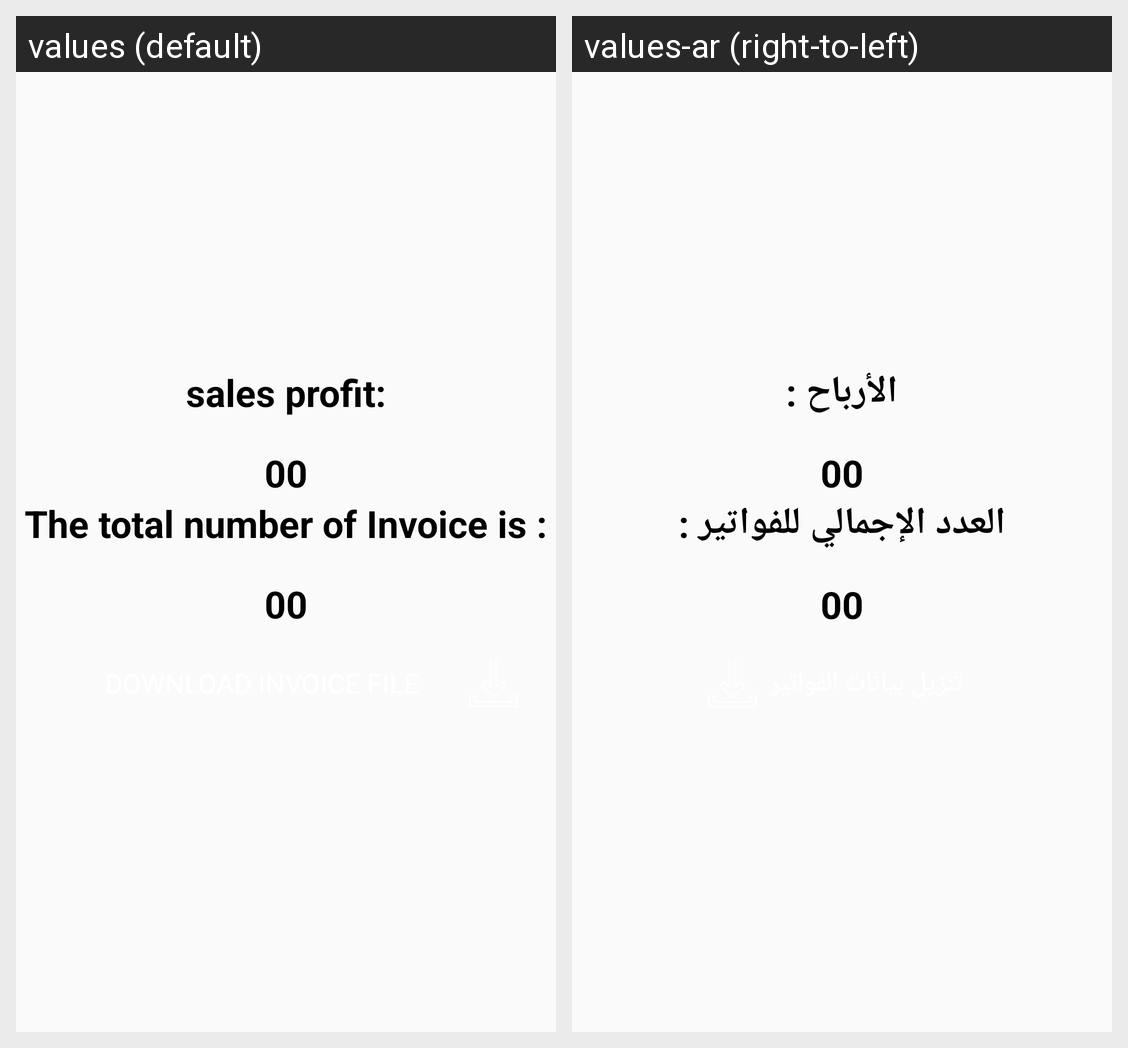

This grid shows one Android layout under two languages. Give, for every string resource on the screen, its name, the default text and each shown locale's text.
Android screen res/layout/fragment_pager_invoice.xml rendered under 2 locales, left to right: values (default), values-ar (right-to-left). Device: Nexus 5 (rendered at 1080×1920; each locale shown at half size, 540×960, under a caption strip naming it); theme Theme.alnadafinalproject.
Strings drawn on this screen, with the default value and each locale's value (text and hints the layout hard-codes, and strings that could not be matched under every locale, appear in the picture but are not listed):

sales_profit
  values: sales profit:
  values-ar: الأرباح :

the_total_number_of_invoice_is
  values: The total number of Invoice is :
  values-ar: العدد الإجمالي للفواتير :
